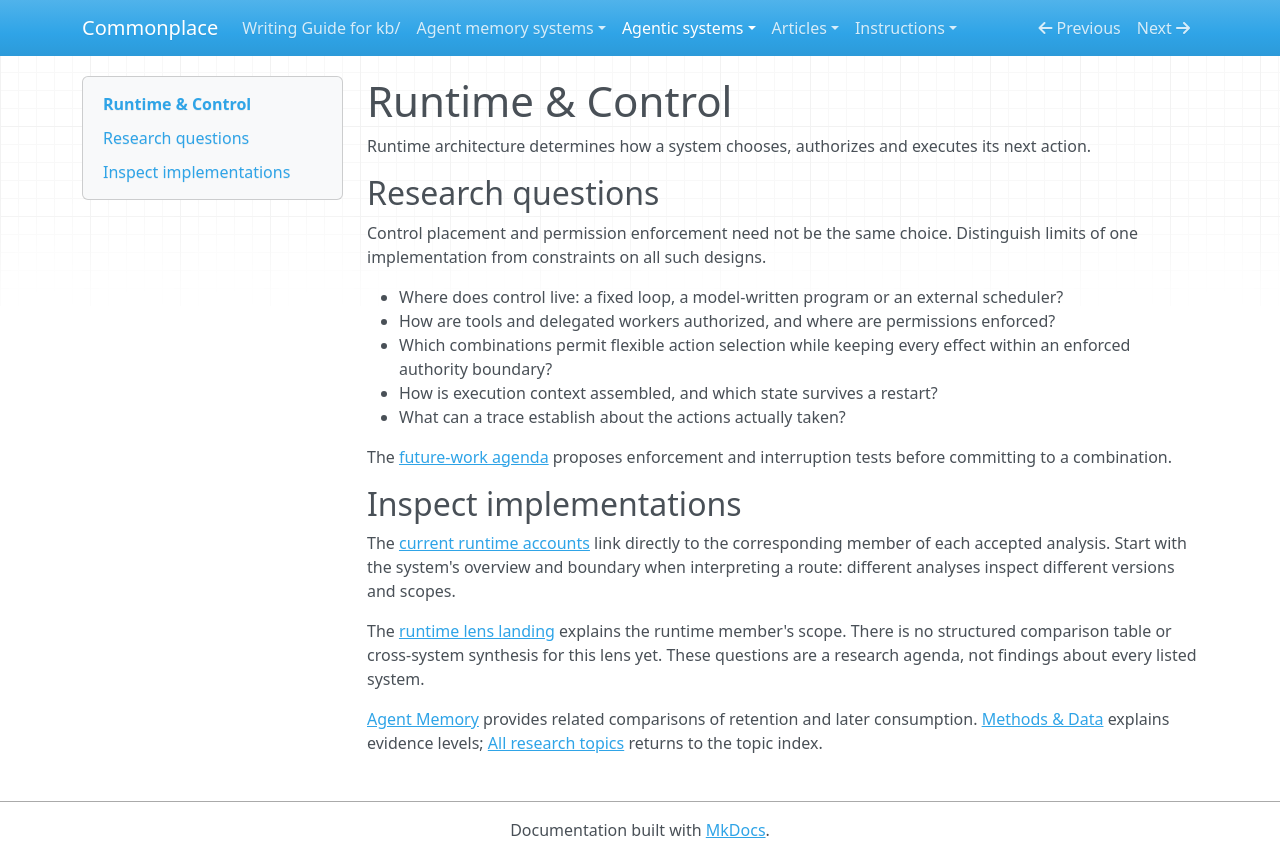

repository: zby/commonplace · page: agentic-systems/topics/runtime/index.html · generator: mkdocs

# Runtime & Control

Runtime architecture determines how a system chooses, authorizes and executes its next action.

## Research questions

Control placement and permission enforcement need not be the same choice.
Distinguish limits of one implementation from constraints on all such designs.

- Where does control live: a fixed loop, a model-written program or an external scheduler?
- How are tools and delegated workers authorized, and where are permissions enforced?
- Which combinations permit flexible action selection while keeping every effect within an enforced authority boundary?
- How is execution context assembled, and which state survives a restart?
- What can a trace establish about the actions actually taken?

The [future-work agenda](./README.md#future-work) proposes enforcement and
interruption tests before committing to a combination.

## Inspect implementations

The [current runtime accounts](../comparisons/runtime/systems.md) link directly
to the corresponding member of each accepted analysis. Start with the system's
overview and boundary when interpreting a route: different analyses inspect
different versions and scopes.

The [runtime lens landing](../comparisons/runtime/README.md) explains the runtime
member's scope. There is no structured comparison table or cross-system synthesis for
this lens yet. These questions are a research agenda, not findings about every
listed system.

[Agent Memory](./memory.md) provides related comparisons of retention and later
consumption. [Methods & Data](../methods.md) explains evidence levels;
[All research topics](./README.md) returns to the topic index.
